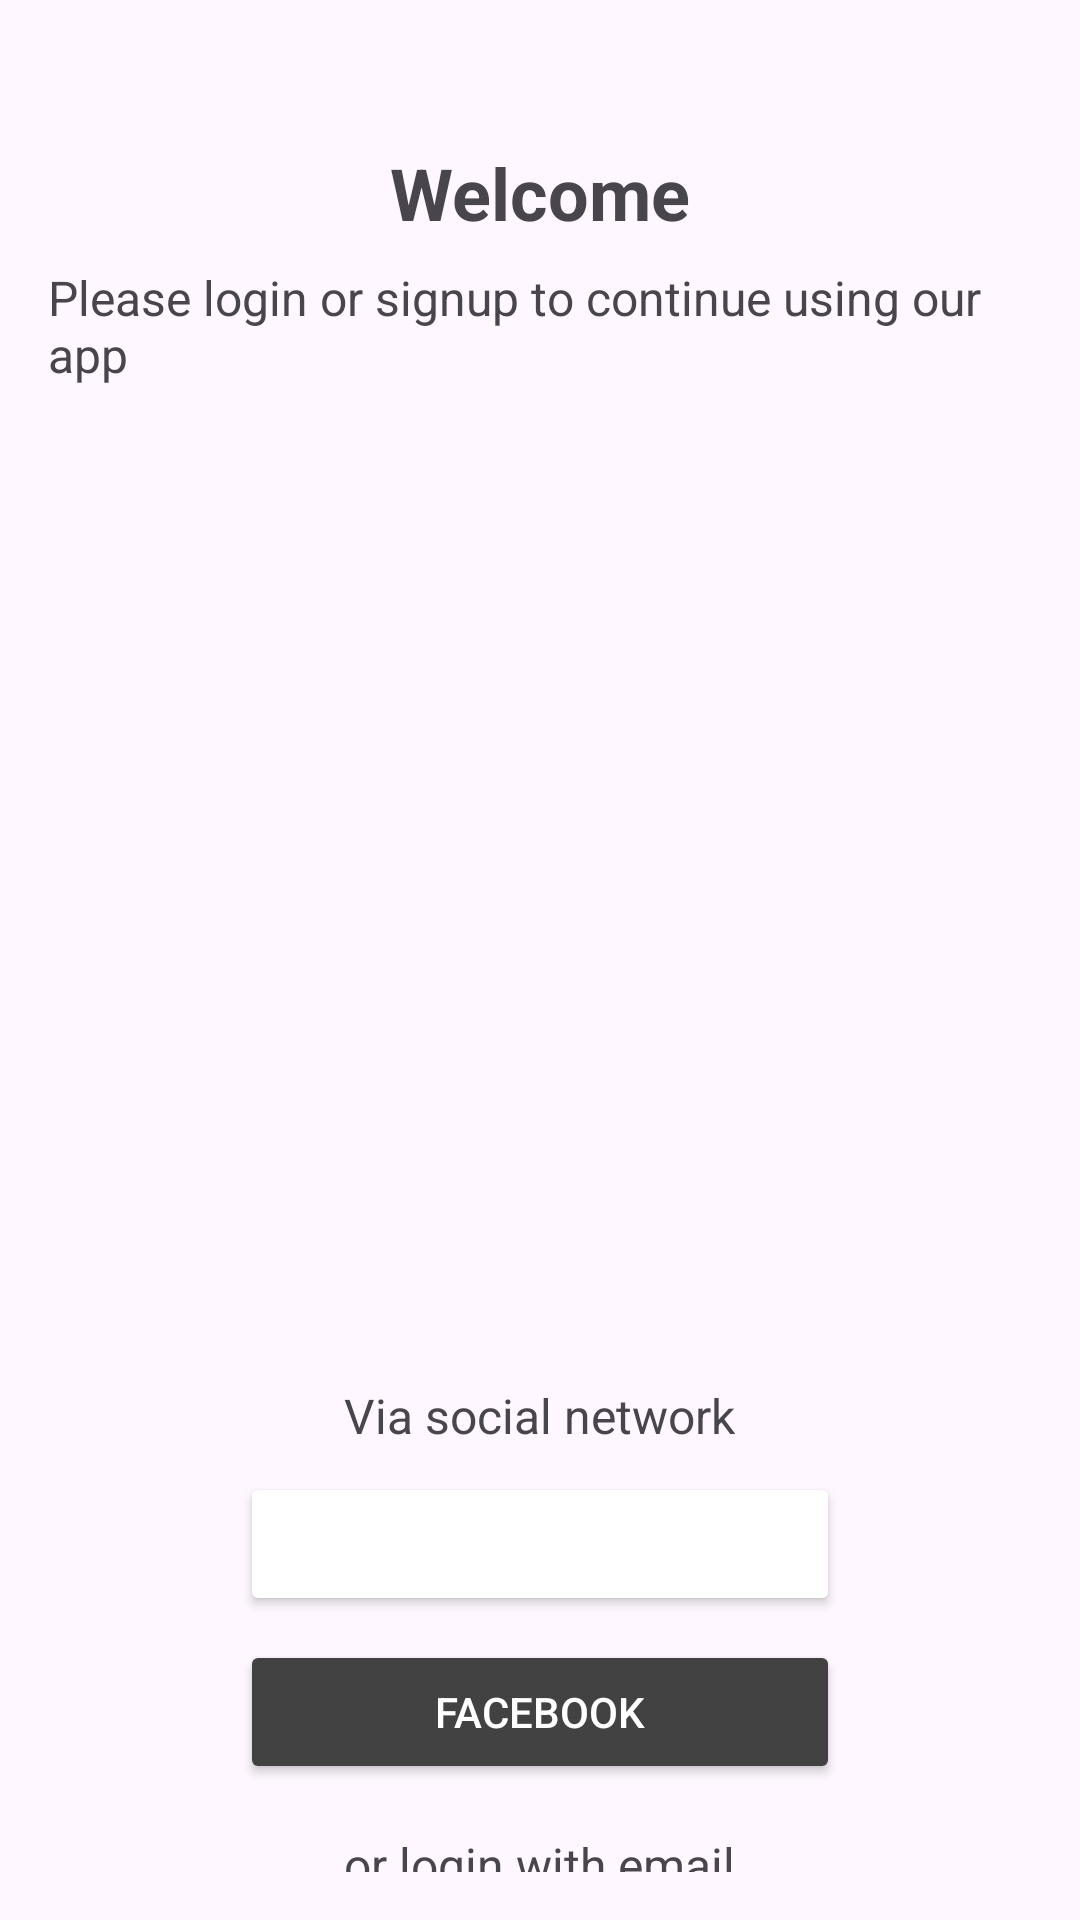

The Android layout XML behind this screen, and the referenced resources:
<!-- AndroidManifest.xml: application theme Theme.Aplication -->
<!-- res/layout/activity_main.xml -->
<?xml version="1.0" encoding="utf-8"?>
<RelativeLayout xmlns:android="http://schemas.android.com/apk/res/android"
    xmlns:tools="http://schemas.android.com/tools"
    android:id="@+id/main"
    android:layout_width="match_parent"
    android:layout_height="match_parent"
    android:padding="16dp"
    tools:context=".MainActivity">

    
    <TextView
        android:id="@+id/welcome_text"
        android:layout_width="wrap_content"
        android:layout_height="wrap_content"
        android:text="Welcome"
        android:textSize="24sp"
        android:textStyle="bold"
        android:layout_centerHorizontal="true"
        android:layout_marginTop="32dp"/>

    
    <TextView
        android:id="@+id/subtitle_text"
        android:layout_width="wrap_content"
        android:layout_height="wrap_content"
        android:text="Please login or signup to continue using our app"
        android:textSize="16sp"
        android:layout_below="@id/welcome_text"
        android:layout_centerHorizontal="true"
        android:layout_marginTop="8dp"/>

    
    <ImageView
        android:id="@+id/welcome_image"
        android:layout_width="wrap_content"
        android:layout_height="900px"
        android:src="@drawable/english"
        android:layout_below="@id/subtitle_text"
        android:layout_centerHorizontal="true"
        android:layout_marginTop="16dp"/>

    
    <TextView
        android:id="@+id/social_text"
        android:layout_width="wrap_content"
        android:layout_height="wrap_content"
        android:text="Via social network"
        android:textSize="16sp"
        android:layout_below="@id/welcome_image"
        android:layout_centerHorizontal="true"
        android:layout_marginTop="16dp"/>

    
    <Button
        android:id="@+id/twitter_button"
        android:layout_width="200dp"
        android:layout_height="wrap_content"
        android:text="Twitter"
        android:backgroundTint="@color/design_default_color_background"
        android:textColor="@android:color/white"
        android:layout_below="@id/social_text"
        android:layout_centerHorizontal="true"
        android:layout_marginTop="8dp"/>

    
    <Button
        android:id="@+id/facebook_button"
        android:layout_width="200dp"
        android:layout_height="wrap_content"
        android:text="Facebook"
        android:backgroundTint="@color/cardview_dark_background"
        android:textColor="@android:color/white"
        android:layout_below="@id/twitter_button"
        android:layout_centerHorizontal="true"
        android:layout_marginTop="8dp"/>

    
    <TextView
        android:id="@+id/email_text"
        android:layout_width="wrap_content"
        android:layout_height="wrap_content"
        android:text="or login with email"
        android:textSize="16sp"
        android:layout_below="@id/facebook_button"
        android:layout_centerHorizontal="true"
        android:layout_marginTop="16dp"/>

    
    <Button
        android:id="@+id/signup_button"
        android:layout_width="200dp"
        android:layout_height="wrap_content"
        android:text="Signup"
        android:backgroundTint="@android:color/holo_blue_light"
        android:textColor="@android:color/white"
        android:layout_below="@id/email_text"
        android:layout_centerHorizontal="true"
        android:layout_marginTop="8dp"
        />

</RelativeLayout>
<!-- resources referenced by this layout -->
<resources>
  <style name="Theme.Aplication" parent="Base.Theme.Aplication" />
  <style name="Base.Theme.Aplication" parent="Theme.Material3.DayNight.NoActionBar">
          
          
      </style>
</resources>
